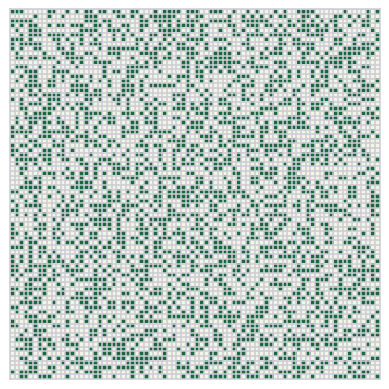

Write the Python code that produced this figure.
# -*- coding：utf-8 -*-
# [redacted]
# [redacted]

import matplotlib.animation as animation
from pylab import *
from matplotlib.colors import LinearSegmentedColormap


class LifeGame:
    def __init__(self, n, m, start_life_list):
        self.n = n
        self.m = m
        self.life_c = '#1a6840'  # 活细胞的颜色
        self.dead_c = '#f3f5e7'  # 死细胞的颜色
        self.life_n = 0  # 因为用热力图绘制，所以需要给细胞数字
        self.dead_n = 1

        # 开始的活细胞位置列表
        self.start_life_list = start_life_list
        # 开始局面
        self.initial_matrix = self.create_init_life()

    # 创建初始的情况
    def create_init_life(self):
        init_matrix = np.ones((self.n, self.m)) * self.dead_n
        for jj in self.start_life_list:
            cow = jj // self.m
            col = jj % self.m
            init_matrix[cow][col] = self.life_n
        return init_matrix

    # 获取相邻的细胞
    def get_round(self, r, c, lifematrix):
        number_list = []
        for i in range(max(0, r - 1), min(self.n, r + 2)):
            for j in range(max(0, c - 1), min(self.m, c + 2)):
                if i != r or j != c:
                    number_list.append(lifematrix[i][j])
        return number_list

    # 根据规则进行一代代的变化
    def create_by_rule(self):
        copy_matrix = self.initial_matrix.copy()
        for row in range(self.n):
            for column in range(self.m):
                l_count = self.get_round(row, column, self.initial_matrix).count(self.life_n)
                if self.initial_matrix[row][column] == self.life_n:
                    if l_count < 2 or l_count >= 4:
                        copy_matrix[row][column] = self.dead_n
                else:
                    if l_count == 3:
                        copy_matrix[row][column] = self.life_n
        self.initial_matrix = copy_matrix.copy()
        return self.initial_matrix


# 生成随机开局的活细胞位置列表
def start_random_life(n, m, p=0.45):
    sign_list = np.random.choice(np.arange(n * m),
                                 int(n * m * p), replace=False)
    return sign_list



lg = LifeGame(80, 80, start_random_life(80, 80))

# 绘图
fig, ax = plt.subplots()
# 设置主刻度
ax.xaxis.set_major_locator(MultipleLocator(1))
ax.yaxis.set_major_locator(MultipleLocator(1))
# 设置网格线
ax.xaxis.grid(True, which='major', linestyle="-", linewidth=1.1, c='#ccccd6')
ax.yaxis.grid(True, which='major', linestyle="-", linewidth=1.1, c='#ccccd6')
# 设置刻度，保证对齐
ax.set_xticks(list(np.linspace(-0.5, lg.m - 1.5, lg.m)))
ax.set_yticks(list(np.linspace(-0.5, lg.n - 1.5, lg.n)))
# 设置热力图数值对应的颜色
my_colormap = LinearSegmentedColormap.from_list("颜色匹配", [lg.life_c, lg.dead_c] if
lg.life_n < lg.dead_n else[lg.dead_c, lg.life_c])
# 热力图
im = ax.imshow(lg.initial_matrix, cmap=my_colormap)
# 不显示刻度标签
plt.setp(ax.get_xticklabels(), visible=False)
plt.setp(ax.get_yticklabels(), visible=False)
# 设置主刻度线
tick_params(which='major', length=0)
# 图形四个边的颜色和粗度
for a in ['bottom', 'top', 'left', 'right']:
    ax.spines[a].set_linewidth(1.1)
    ax.spines[a].set_color('#ccccd6')


# 动画函数
def animate(frames):
    im.set_data(lg.create_by_rule())
    return im,


# 合成动画
anim = animation.FuncAnimation(fig, animate, frames=8, interval=10)
# 显示
plt.show()
